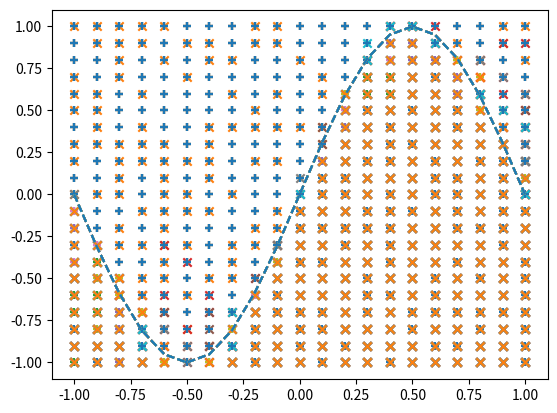

This chart was generated by the following Python code:
import numpy as np
import matplotlib.pyplot as plt

# -- 座標 --
X = np.arange(-1.0, 1.1, 0.1)
Y = np.arange(-1.0, 1.1, 0.1)

# -- 入力、正解データを作成 --
input_data = []
correct_data = []
for x in X:
    for y in Y:
        input_data.append([x, y])
        if y < np.sin(np.pi * x):  # y座標がsinカーブよりも下であれば
            correct_data.append([0, 1])  # 下の領域
        else:
            correct_data.append([1, 0])  # 上の領域
            
n_data = len(correct_data)  # データ数

input_data = np.array(input_data)
correct_data = np.array(correct_data)
            
# -- 各設定値 --
n_in = 2  # 入力層のニューロン数
n_mid = 6  # 中間層のニューロン数
n_out = 2  # 出力層のニューロン数

wb_width = 0.01  # 重みとバイアスの広がり具合
eta = 0.1  # 学習係数
epoch = 101
interval = 10  # 経過の表示間隔

# -- 中間層 --
class MiddleLayer:
    def __init__(self, n_upper, n):
        self.w = wb_width * np.random.randn(n_upper, n)  # 重み（行列）
        self.b = wb_width * np.random.randn(n)  # バイアス（ベクトル）

    def forward(self, x):
        self.x = x
        u = np.dot(x, self.w) + self.b
        self.y = 1/(1+np.exp(-u))  # シグモイド関数
    
    def backward(self, grad_y):
        delta = grad_y * (1-self.y)*self.y
        
        self.grad_w = np.dot(self.x.T, delta)
        self.grad_b = np.sum(delta, axis=0)
        
        self.grad_x = np.dot(delta, self.w.T) 
        
    def update(self, eta):
        self.w -= eta * self.grad_w
        self.b -= eta * self.grad_b

# -- 出力層 --
class OutputLayer:
    def __init__(self, n_upper, n):
        self.w = wb_width * np.random.randn(n_upper, n)  # 重み（行列）
        self.b = wb_width * np.random.randn(n)  # バイアス（ベクトル）
    
    def forward(self, x):
        self.x = x
        u = np.dot(x, self.w) + self.b
        self.y = np.exp(u)/np.sum(np.exp(u), axis=1, keepdims=True)  # ソフトマックス関数
    
    def backward(self, t):
        delta = self.y - t
        
        self.grad_w = np.dot(self.x.T, delta)
        self.grad_b = np.sum(delta, axis=0)
        
        self.grad_x = np.dot(delta, self.w.T) 

    def update(self, eta):
        self.w -= eta * self.grad_w
        self.b -= eta * self.grad_b
        
# -- 各層の初期化 --
middle_layer = MiddleLayer(n_in, n_mid)
output_layer = OutputLayer(n_mid, n_out)

# -- 学習 --
sin_data = np.sin(np.pi * X) # 結果の検証用
for i in range(epoch):

    # インデックスをシャッフル
    index_random = np.arange(n_data)
    np.random.shuffle(index_random)
    
    # 結果の表示用
    total_error = 0
    x_1 = []
    y_1 = []
    x_2 = []
    y_2 = []
       
    for idx in index_random:
        
        x = input_data[idx]
        t = correct_data[idx]

        # 順伝播
        middle_layer.forward(x.reshape(1,2))
        output_layer.forward(middle_layer.y)

        # 逆伝播
        output_layer.backward(t.reshape(1,2))
        middle_layer.backward(output_layer.grad_x)
        
        # 重みとバイアスの更新
        middle_layer.update(eta)
        output_layer.update(eta)
        
        if i%interval == 0:
            
            y = output_layer.y.reshape(-1)  # 行列をベクトルに戻す
            
            # 誤差の計算
            total_error += - np.sum(t * np.log(y + 1e-7)) # 交差エントロピー誤差
            
            # 確率の大小を比較し、分類する
            if y[0] > y[1]:
                x_1.append(x[0])
                y_1.append(x[1])
            else:
                x_2.append(x[0])
                y_2.append(x[1])
            
    if i%interval == 0:
        
        # 出力のグラフ表示
        plt.plot(X, sin_data, linestyle="dashed")
        plt.scatter(x_1, y_1, marker="+")
        plt.scatter(x_2, y_2, marker="x")
        plt.show()
        
        # エポック数と誤差の表示
        print("Epoch:" + str(i) + "/" + str(epoch), "Error:" + str(total_error/n_data))